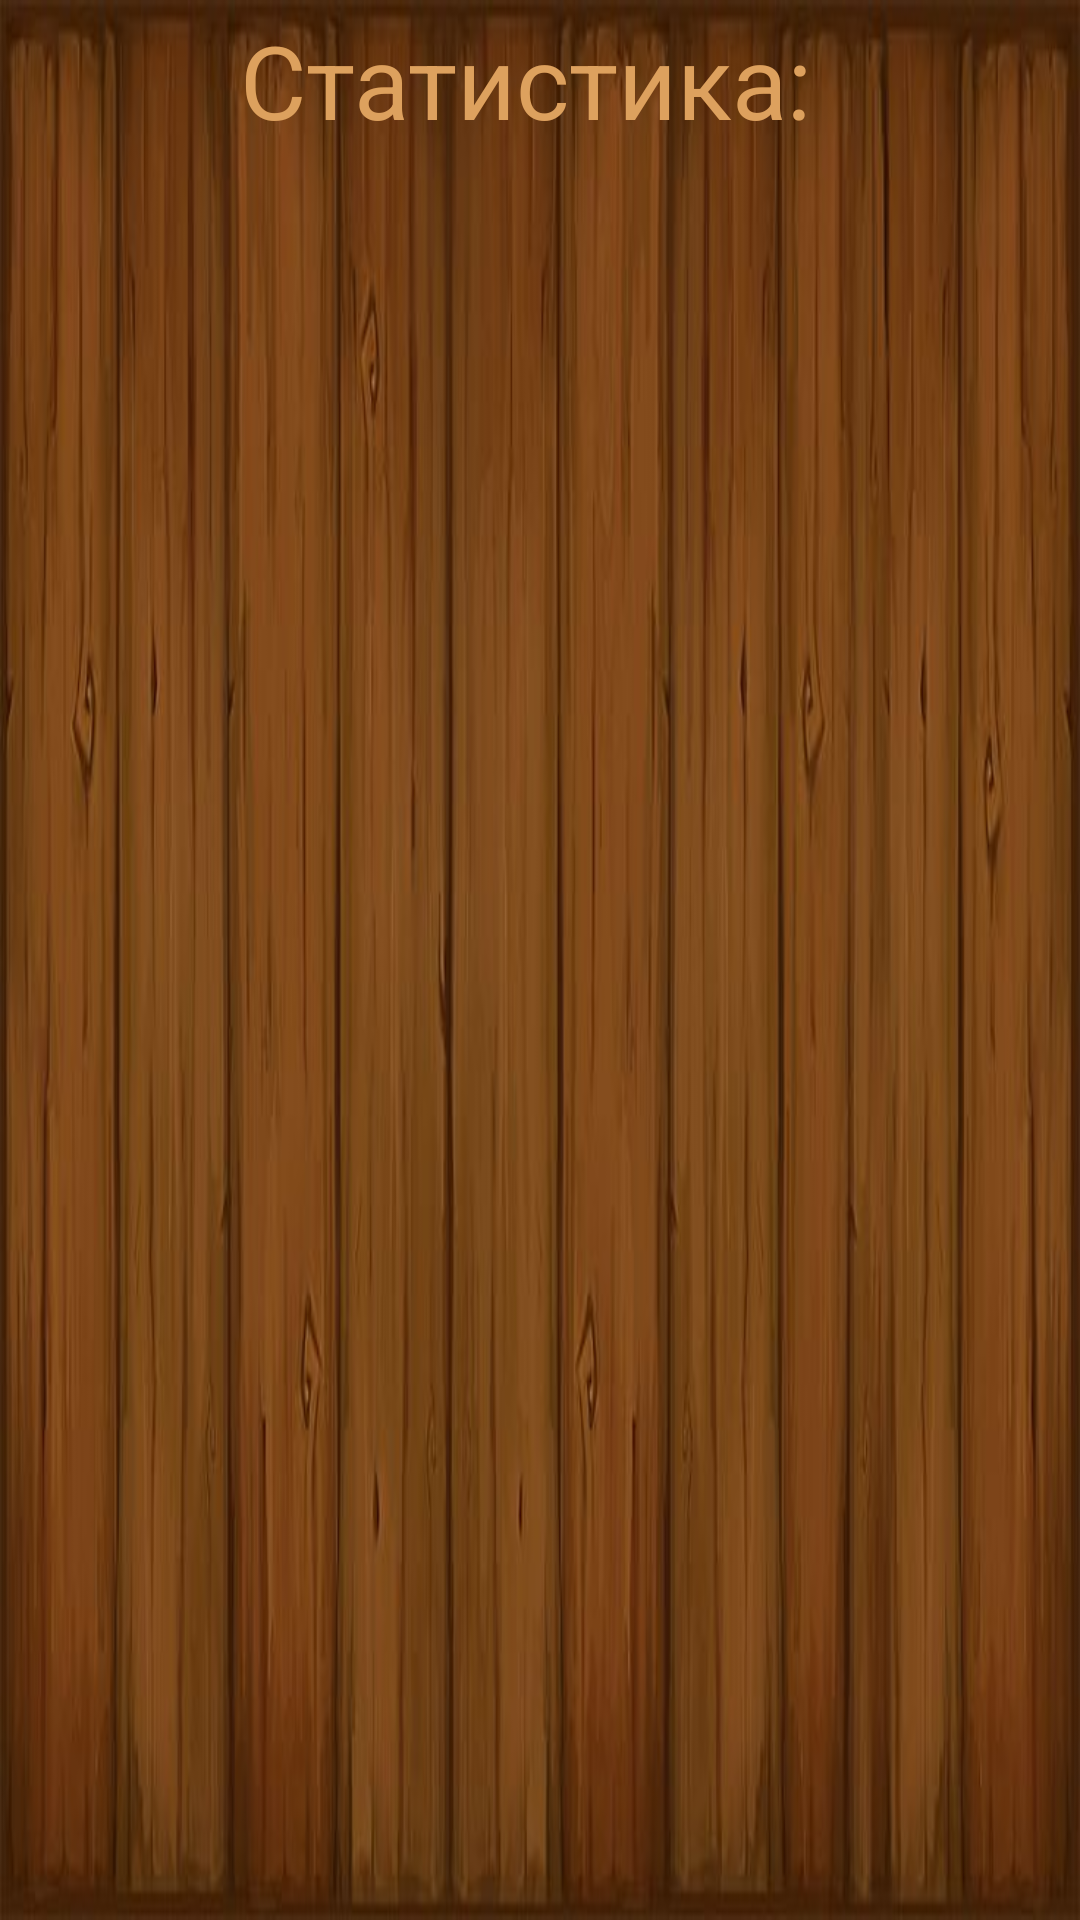

Write the Android layout XML for this screen, with the resource values it uses.
<!-- AndroidManifest.xml: activity theme Theme.NoMouse -->
<!-- res/layout/activity_stats.xml -->
<?xml version="1.0" encoding="utf-8"?>
<androidx.constraintlayout.widget.ConstraintLayout xmlns:android="http://schemas.android.com/apk/res/android"
    xmlns:app="http://schemas.android.com/apk/res-auto"
    xmlns:tools="http://schemas.android.com/tools"
    android:layout_width="match_parent"
    android:layout_height="match_parent"
    android:background="@drawable/floor"
    tools:context=".StatsActivity">

    <TextView
        android:id="@+id/textView2"
        android:layout_width="wrap_content"
        android:layout_height="wrap_content"
        android:layout_marginStart="80dp"
        android:layout_marginTop="4dp"
        android:text="Статистика:"
        android:textAlignment="center"
        android:textColor="#dda15e"
        android:textSize="34sp"
        app:layout_constraintStart_toStartOf="parent"
        app:layout_constraintTop_toTopOf="parent" />

    <androidx.recyclerview.widget.RecyclerView
        android:id="@+id/recyclerView"
        android:layout_width="match_parent"
        android:layout_height="540dp"
        android:layout_marginTop="5dp"
        android:paddingVertical="5dp"
        android:paddingTop="5dp"
        app:layout_constraintTop_toBottomOf="@+id/textView2" />
</androidx.constraintlayout.widget.ConstraintLayout>
<!-- resources referenced by this layout -->
<resources>
  <!-- drawable floor: jpg bitmap (drawable, 32089 bytes) -->
  <style name="Theme.NoMouse" parent="Base.Theme.NoMouse">
      <item name="colorPrimaryDark">@android:color/black</item>
      </style>
  <style name="Base.Theme.NoMouse" parent="Theme.Material3.DayNight.NoActionBar">
          <item name="android:windowBackground" />
      </style>
</resources>
